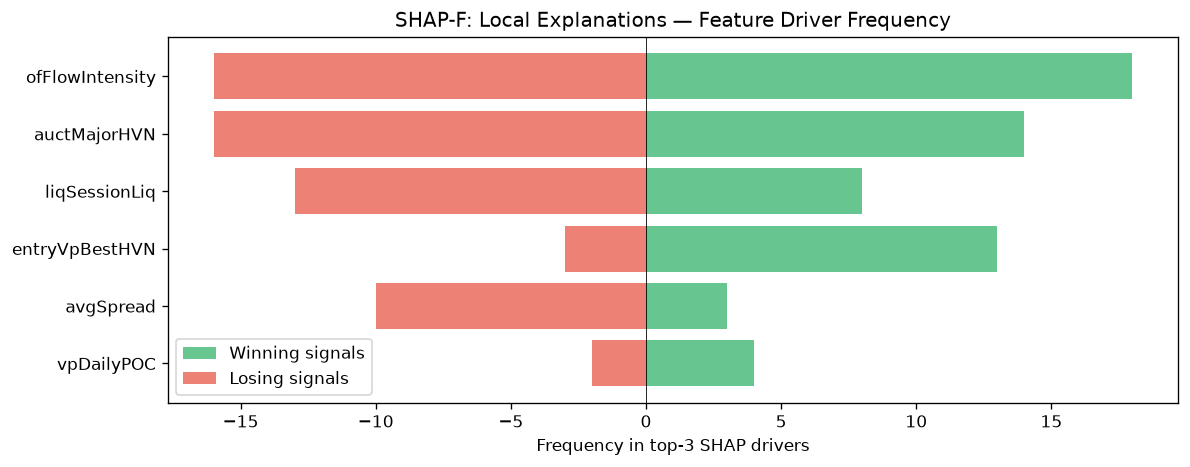

Source data for this figure (header and first rows):
feature, win_top3_freq, lose_top3_freq, total_top3_freq, win_bias
ofFlowIntensity, 18, 16, 34, 0.5294
auctMajorHVN, 14, 16, 30, 0.4667
liqSessionLiq, 8, 13, 21, 0.381
entryVpBestHVN, 13, 3, 16, 0.8125
avgSpread, 3, 10, 13, 0.2308
vpDailyPOC, 4, 2, 6, 0.6667
